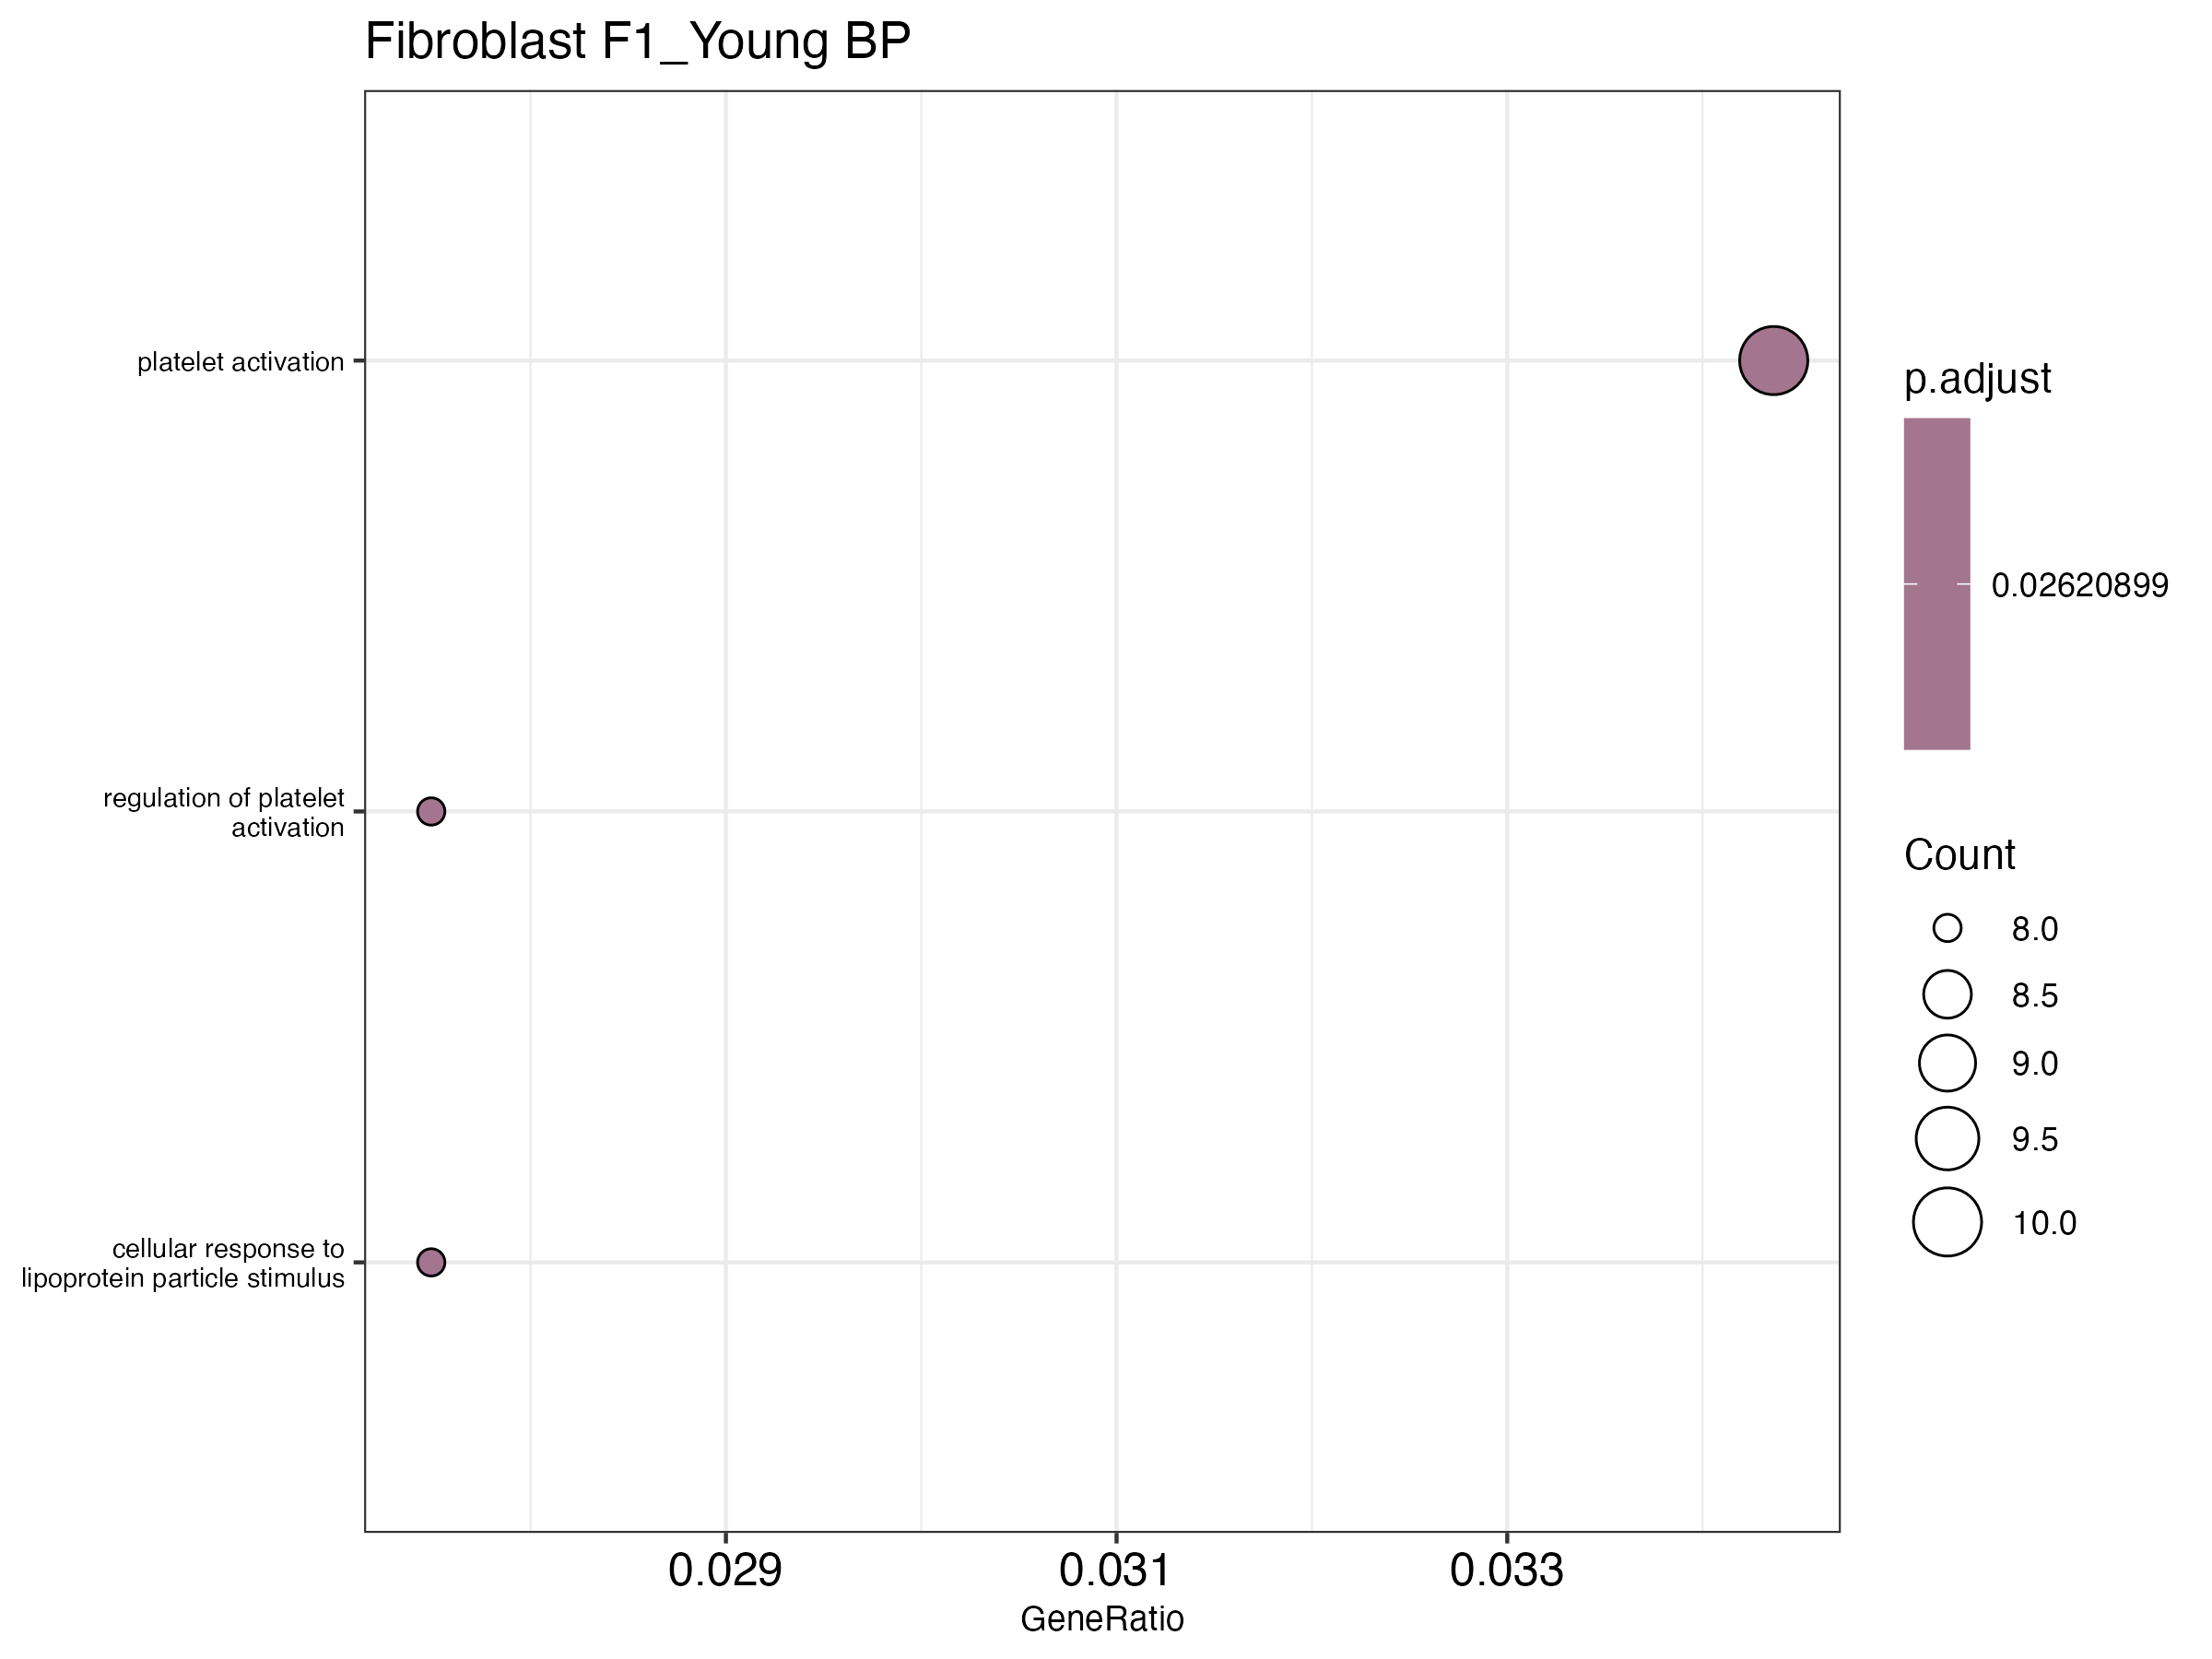

The table this chart was drawn from, first rows:
ID, Description, GeneRatio, BgRatio, RichFactor, FoldEnrichment, zScore, pvalue, p.adjust, qvalue, geneID, Count
GO:0030168, platelet activation, 10/291, 24/3190, 0.4167, 4.568, 5.557, 2.1100471993036423e-5, 0.02621, 0.02549, Apoe/Axl/Cd9/Evl/Pdgfra/Pla2g4a/Prkg1/Se…, 10
GO:0010543, regulation of platelet activation, 8/291, 16/3190, 0.5, 5.481, 5.692, 2.929469501847052e-5, 0.02621, 0.02549, Apoe/Cd9/Pdgfra/Pla2g4a/Prkg1/Serpine2/S…, 8
GO:0071402, cellular response to lipoprotein particl…, 8/291, 16/3190, 0.5, 5.481, 5.692, 2.929469501847052e-5, 0.02621, 0.02549, Adam17/Apoe/Cd9/Ces1d/Ldlr/Socs5/Syk/Tlr…, 8
